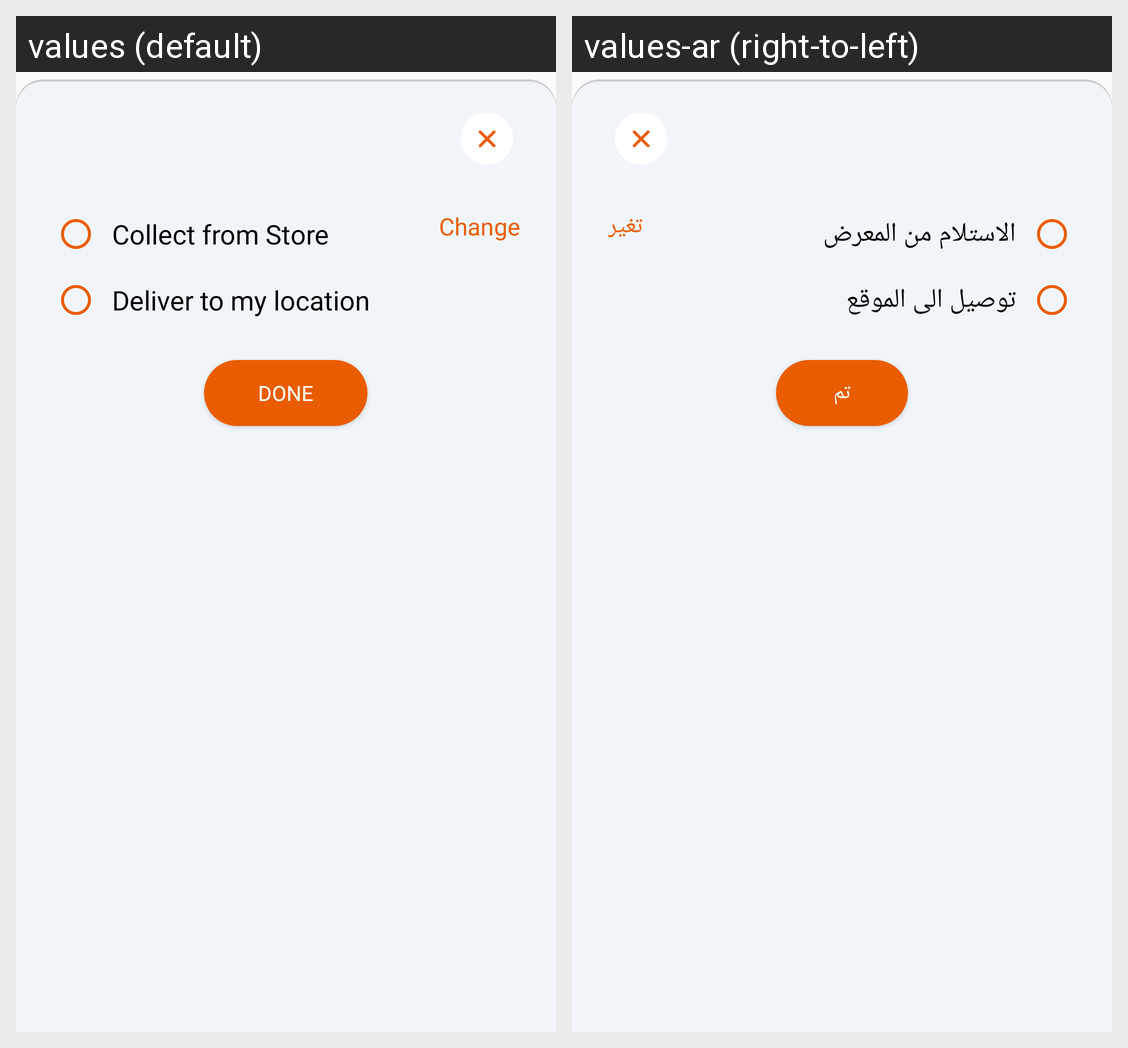

Translations of the strings shown on this Android screen, per locale in the grid:
Android screen res/layout/cart_delivery_types_sheet.xml rendered under 2 locales, left to right: values (default), values-ar (right-to-left). Device: Nexus 5 (rendered at 1080×1920; each locale shown at half size, 540×960, under a caption strip naming it); theme AppTheme.
Strings drawn on this screen, with the default value and each locale's value (text and hints the layout hard-codes, and strings that could not be matched under every locale, appear in the picture but are not listed):

collect_from_store_string
  values: Collect from Store
  values-ar: الاستلام من المعرض

change_string
  values: Change
  values-ar: تغير

deliver_to_my_location_text
  values: Deliver to my location
  values-ar: توصيل الى الموقع

done_string
  values: Done
  values-ar: تم
